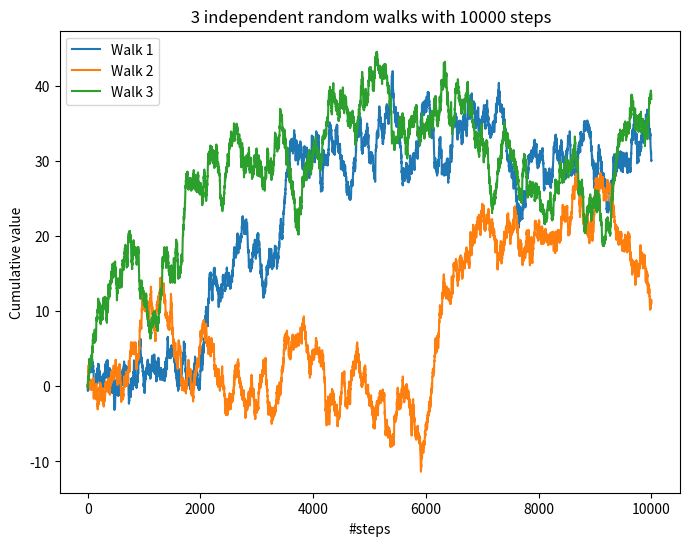

The script that saved this image: (Note: this script raises an exception after producing the figure.)
'''Visualization of one dimensional random walks'''

import numpy as np
import matplotlib.pyplot as plt

#np.random.seed(42)

def RandomWalk(N=100, d=1):
    """
    Use numpy.cumsum and numpy.random.uniform to generate
    a 1D random walk of length N. Each step is sampled from normal distribution
    with mean 0 and Variance 0.1.
    """
    return np.cumsum(np.random.normal(0,0.3162,(N,d)))


sample_size=10000
#1D input data:
data=RandomWalk(N=sample_size,d=1)

#plot

plt.figure(figsize=(8,6))
plt.title(' 3 independent random walks with %1.f steps' %sample_size)

for i in range(3):
    data=RandomWalk(N=sample_size,d=1)
    data=np.array(data)
    k=np.array(0)
    k=k.reshape(1,)
    data=np.concatenate((k,data))
    plt.plot(data,label='Walk '+str(i+1))
    
plt.legend()
plt.xlabel('#steps')
plt.ylabel('Cumulative value')
plt.savefig('./Figures/randomwalk.pdf')
plt.show()           